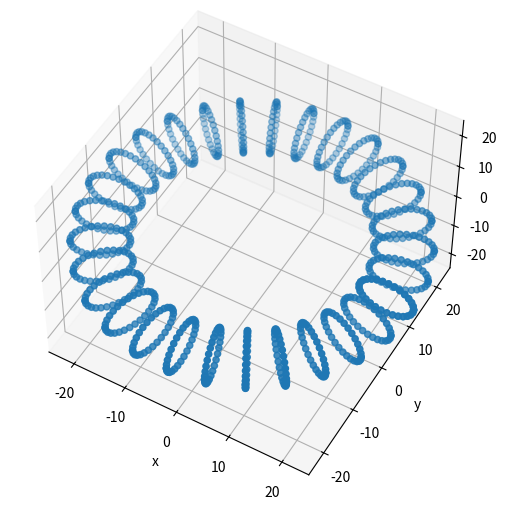

Here is the Python script that generated this plot:
#!/usr/bin/env python3
# plot3d_torus.py

import numpy as np
import matplotlib.pyplot as plt
import sys
import os


def plot(ax):
    radius_toroidal = 25
    radius_poloidal = 5

    u = np.linspace(0, 2 * np.pi, 30)  # Poloidal rotation
    v = np.linspace(0, 2 * np.pi, 30)  # Toroidal rotation

    # Similar to sphere formula, just accounting for multiple radii
    x = np.outer(radius_toroidal + radius_poloidal * np.cos(u), np.cos(v))
    y = np.outer(radius_toroidal + radius_poloidal * np.cos(u), np.sin(v))
    z = np.outer(radius_poloidal * np.sin(u), np.ones_like(v))

    ax.set_xlabel("x")
    ax.set_ylabel("y")
    ax.set_zlabel("z")

    ax.view_init(azim=-60, elev=50)
    ax.set_xlim(-25, 25)
    ax.set_ylim(-25, 25)
    ax.set_zlim(-25, 25)

    # TODO: Uncomment the following lines one-by-one
    ax.scatter(x, y, z)
    # ax.plot_wireframe(x, y, z)
    # ax.plot_surface(x, y, z)


def main():
    fig = plt.figure(os.path.basename(sys.argv[0]), constrained_layout=True)

    gs = fig.add_gridspec(1, 1)
    ax = fig.add_subplot(gs[0, 0], projection="3d")

    plot(ax)

    plt.show()


if __name__ == "__main__":
    main()
